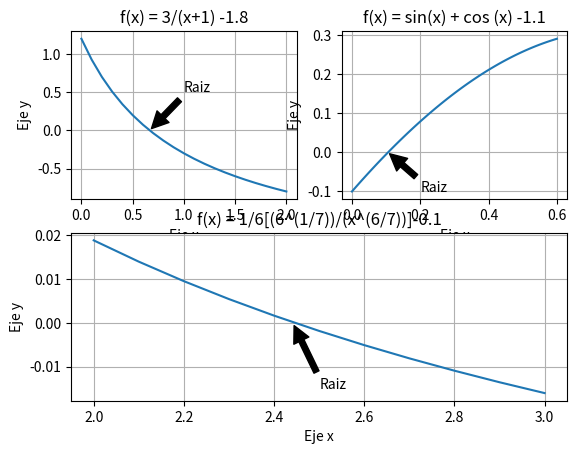

The script that saved this image:
##################################################                                                
#                                                #
#         Graficas                               #                  
# [redacted]
#                                                #
#                                                #
##################################################

import numpy as np 
import matplotlib.pyplot as plt
import math
plt.figure('Graficas') 
x=np.arange(0,2.1,0.1)
#y=2*np.sin(4*x)-x**2+10*x  #f(x)=2sin(4x)-x^2+10x
y=3/(x+1) -1.8
plt.subplot(2,2,1) #Dividimos la ventana 2filas y 2columnas y se pinta en la 1fila,1col
plt.ylabel('Eje y')
plt.xlabel('Eje x')
plt.title('f(x) = 3/(x+1) -1.8')
plt.annotate('Raiz', xy=(0.66664,0), xytext=(1, 0.5),
            arrowprops=dict(facecolor='black', shrink=0.05),)
plt.plot(x,y)
plt.grid()
plt.subplot(2,2,2) #Dividimos la ventana 2filas y 2columnas y se pinta en la 1fila,2col
plt.ylabel('Eje y')
plt.xlabel('Eje x')
plt.title('f(x) = sin(x) + cos (x) -1.1')
x1=np.arange(0,0.61,0.01)
y1 = np.sin(x1) + np.cos (x1) -1.1
plt.annotate('Raiz', xy=(0.10542,0), xytext=(0.2, -0.1),
            arrowprops=dict(facecolor='black', shrink=0.05),)
plt.plot(x1,y1)
plt.grid()
plt.subplot(2,1,2)#Dividimos la ventana 2filas y 1columnas y se pinta en la 2fila,1col
plt.ylabel('Eje y')
plt.xlabel('Eje x')
plt.title('f(x) = 1/6[(6^(1/7))/(x^(6/7))]-0.1')
x2=np.arange(2,3.1,0.1)
y2=(0.215284723)/(x2**0.857142857)-0.1
plt.annotate('Raiz', xy=(2.44153,0), xytext=(2.5, -0.015),
            arrowprops=dict(facecolor='black', shrink=0.05),)
plt.plot(x2,y2)
plt.grid()

plt.show()
